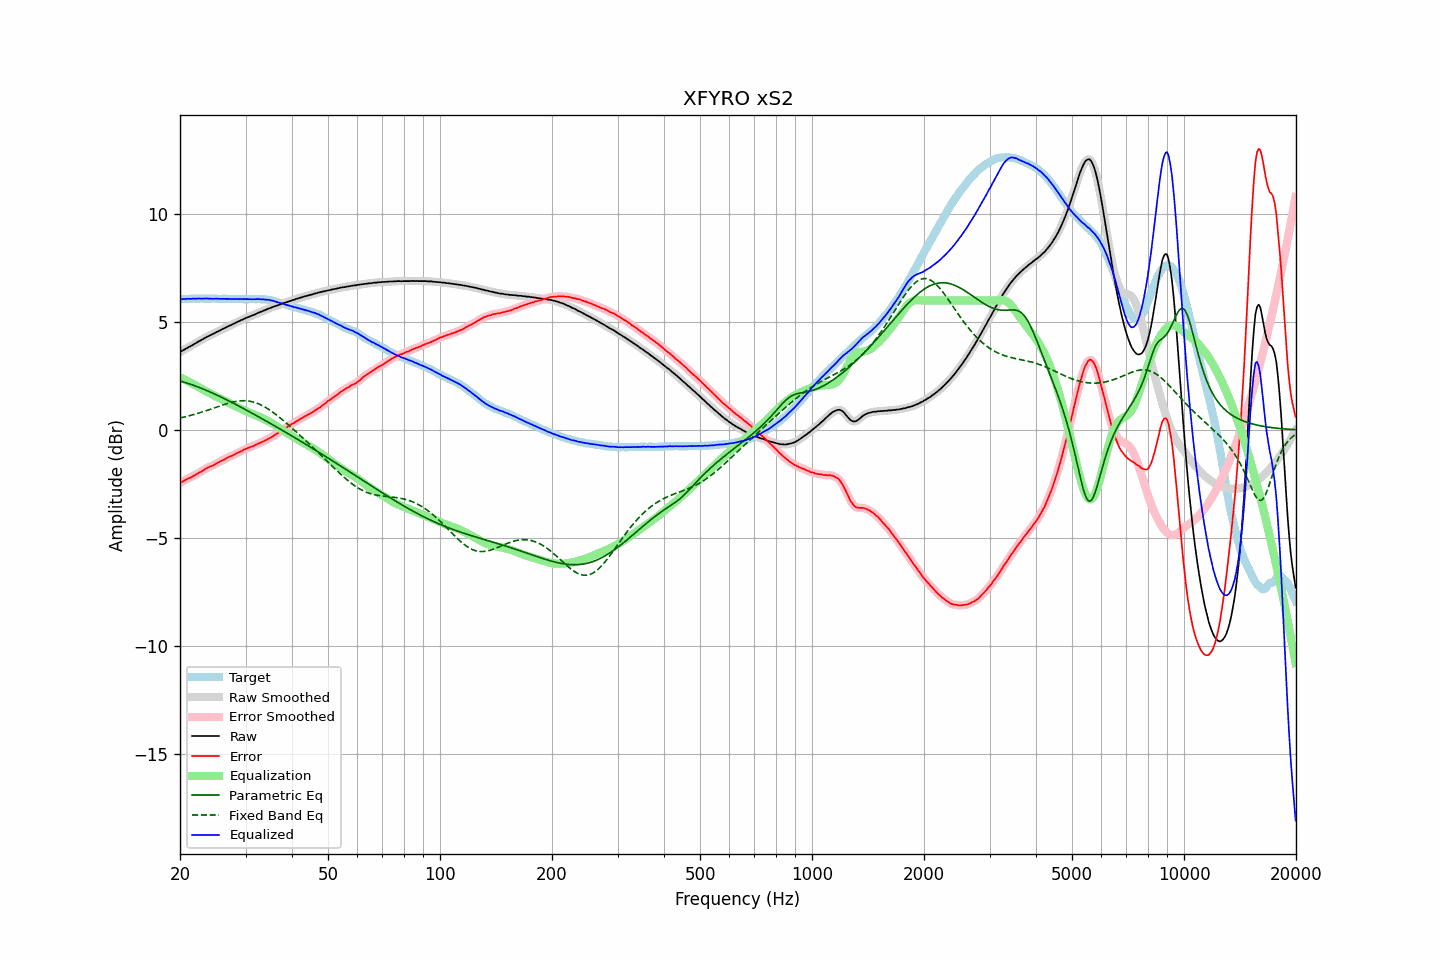

The file beside this chart, header and first rows:
frequency, raw, error, smoothed, error_smoothed, equalization, parametric_eq, fixed_band_eq, equalized_raw, equalized_smoothed, target
20.00, 3.61, -2.45, 3.61, -2.45, 2.45, 2.27, 0.56, 6.06, 6.05, 6.06
20.20, 3.65, -2.41, 3.65, -2.41, 2.41, 2.25, 0.57, 6.06, 6.06, 6.06
20.40, 3.70, -2.37, 3.70, -2.37, 2.37, 2.23, 0.59, 6.07, 6.07, 6.07
20.61, 3.74, -2.33, 3.74, -2.33, 2.33, 2.21, 0.61, 6.07, 6.07, 6.07
20.81, 3.78, -2.29, 3.78, -2.29, 2.29, 2.18, 0.63, 6.08, 6.08, 6.07
21.02, 3.83, -2.24, 3.82, -2.25, 2.26, 2.16, 0.65, 6.09, 6.08, 6.07
21.23, 3.86, -2.22, 3.86, -2.21, 2.22, 2.14, 0.67, 6.08, 6.08, 6.08
21.44, 3.90, -2.19, 3.91, -2.18, 2.18, 2.11, 0.69, 6.08, 6.08, 6.09
21.66, 3.95, -2.14, 3.95, -2.15, 2.14, 2.08, 0.71, 6.09, 6.08, 6.09
21.87, 3.99, -2.11, 3.99, -2.10, 2.10, 2.06, 0.73, 6.09, 6.09, 6.10
22.09, 4.03, -2.06, 4.04, -2.06, 2.06, 2.03, 0.75, 6.09, 6.09, 6.09
22.31, 4.08, -2.02, 4.08, -2.01, 2.02, 2.00, 0.77, 6.10, 6.09, 6.10
22.54, 4.12, -1.97, 4.12, -1.97, 1.97, 1.97, 0.79, 6.09, 6.09, 6.09
22.76, 4.16, -1.94, 4.16, -1.93, 1.93, 1.94, 0.82, 6.09, 6.09, 6.10
22.99, 4.20, -1.90, 4.20, -1.89, 1.88, 1.91, 0.84, 6.09, 6.09, 6.10
23.22, 4.25, -1.83, 4.25, -1.84, 1.84, 1.88, 0.87, 6.09, 6.09, 6.09
23.45, 4.29, -1.79, 4.29, -1.80, 1.80, 1.85, 0.89, 6.09, 6.09, 6.08
23.69, 4.33, -1.75, 4.33, -1.75, 1.76, 1.82, 0.92, 6.09, 6.09, 6.08
23.92, 4.36, -1.72, 4.36, -1.72, 1.72, 1.79, 0.94, 6.09, 6.09, 6.08
24.16, 4.40, -1.68, 4.40, -1.69, 1.69, 1.75, 0.97, 6.09, 6.08, 6.08
24.40, 4.43, -1.66, 4.43, -1.66, 1.65, 1.72, 0.99, 6.08, 6.08, 6.09
24.65, 4.47, -1.62, 4.47, -1.62, 1.61, 1.69, 1.02, 6.08, 6.08, 6.09
24.89, 4.51, -1.58, 4.51, -1.58, 1.57, 1.65, 1.05, 6.09, 6.08, 6.09
25.14, 4.55, -1.53, 4.55, -1.54, 1.54, 1.62, 1.07, 6.09, 6.09, 6.08
25.39, 4.58, -1.50, 4.58, -1.49, 1.50, 1.58, 1.10, 6.08, 6.08, 6.08
25.65, 4.62, -1.46, 4.62, -1.46, 1.46, 1.55, 1.12, 6.08, 6.08, 6.08
25.91, 4.66, -1.42, 4.66, -1.42, 1.42, 1.51, 1.15, 6.08, 6.08, 6.08
26.16, 4.70, -1.39, 4.70, -1.39, 1.38, 1.48, 1.17, 6.08, 6.08, 6.09
26.43, 4.73, -1.36, 4.73, -1.35, 1.34, 1.44, 1.20, 6.08, 6.08, 6.09
26.69, 4.77, -1.30, 4.77, -1.31, 1.31, 1.40, 1.22, 6.08, 6.08, 6.07
26.96, 4.81, -1.26, 4.81, -1.27, 1.27, 1.36, 1.24, 6.08, 6.08, 6.07
27.23, 4.84, -1.23, 4.84, -1.23, 1.24, 1.33, 1.26, 6.08, 6.08, 6.07
27.50, 4.87, -1.20, 4.88, -1.20, 1.20, 1.29, 1.28, 6.07, 6.07, 6.07
27.77, 4.91, -1.17, 4.91, -1.17, 1.16, 1.25, 1.30, 6.07, 6.07, 6.08
28.05, 4.95, -1.13, 4.95, -1.13, 1.13, 1.21, 1.32, 6.08, 6.07, 6.08
28.33, 4.98, -1.09, 4.98, -1.09, 1.09, 1.17, 1.33, 6.07, 6.07, 6.07
28.62, 5.02, -1.05, 5.02, -1.05, 1.05, 1.13, 1.34, 6.07, 6.07, 6.07
28.90, 5.05, -1.02, 5.05, -1.02, 1.02, 1.10, 1.35, 6.07, 6.07, 6.08
29.19, 5.09, -0.98, 5.09, -0.98, 0.98, 1.06, 1.36, 6.07, 6.07, 6.07
29.48, 5.12, -0.94, 5.12, -0.94, 0.94, 1.02, 1.36, 6.06, 6.07, 6.06
29.78, 5.16, -0.90, 5.16, -0.90, 0.91, 0.98, 1.36, 6.07, 6.07, 6.06
30.08, 5.19, -0.88, 5.19, -0.87, 0.88, 0.94, 1.36, 6.07, 6.07, 6.07
30.38, 5.22, -0.84, 5.22, -0.84, 0.84, 0.90, 1.35, 6.06, 6.07, 6.06
30.68, 5.25, -0.81, 5.25, -0.81, 0.81, 0.86, 1.34, 6.06, 6.06, 6.07
30.99, 5.28, -0.78, 5.28, -0.78, 0.78, 0.82, 1.33, 6.06, 6.06, 6.06
31.30, 5.31, -0.75, 5.31, -0.76, 0.75, 0.77, 1.31, 6.06, 6.06, 6.06
31.61, 5.34, -0.73, 5.34, -0.72, 0.72, 0.73, 1.29, 6.06, 6.06, 6.07
31.93, 5.37, -0.69, 5.37, -0.69, 0.69, 0.69, 1.27, 6.06, 6.06, 6.06
32.24, 5.41, -0.65, 5.41, -0.66, 0.66, 0.65, 1.24, 6.07, 6.07, 6.07
32.57, 5.44, -0.62, 5.44, -0.62, 0.63, 0.61, 1.21, 6.07, 6.07, 6.06
32.89, 5.47, -0.59, 5.47, -0.59, 0.59, 0.57, 1.18, 6.06, 6.06, 6.06
33.22, 5.50, -0.56, 5.50, -0.56, 0.56, 0.53, 1.14, 6.06, 6.06, 6.06
33.55, 5.53, -0.53, 5.53, -0.53, 0.52, 0.48, 1.10, 6.05, 6.05, 6.06
33.89, 5.56, -0.49, 5.56, -0.49, 0.49, 0.44, 1.06, 6.05, 6.05, 6.05
34.23, 5.59, -0.45, 5.59, -0.45, 0.45, 0.40, 1.01, 6.04, 6.04, 6.04
34.57, 5.63, -0.40, 5.62, -0.41, 0.41, 0.36, 0.97, 6.04, 6.03, 6.03
34.92, 5.65, -0.37, 5.65, -0.36, 0.37, 0.31, 0.92, 6.02, 6.02, 6.02
35.27, 5.68, -0.33, 5.68, -0.32, 0.32, 0.27, 0.87, 6.00, 6.00, 6.01
35.62, 5.71, -0.27, 5.71, -0.28, 0.28, 0.23, 0.81, 5.99, 5.98, 5.98
35.97, 5.73, -0.23, 5.73, -0.23, 0.23, 0.19, 0.76, 5.96, 5.96, 5.97
... 635 more rows
